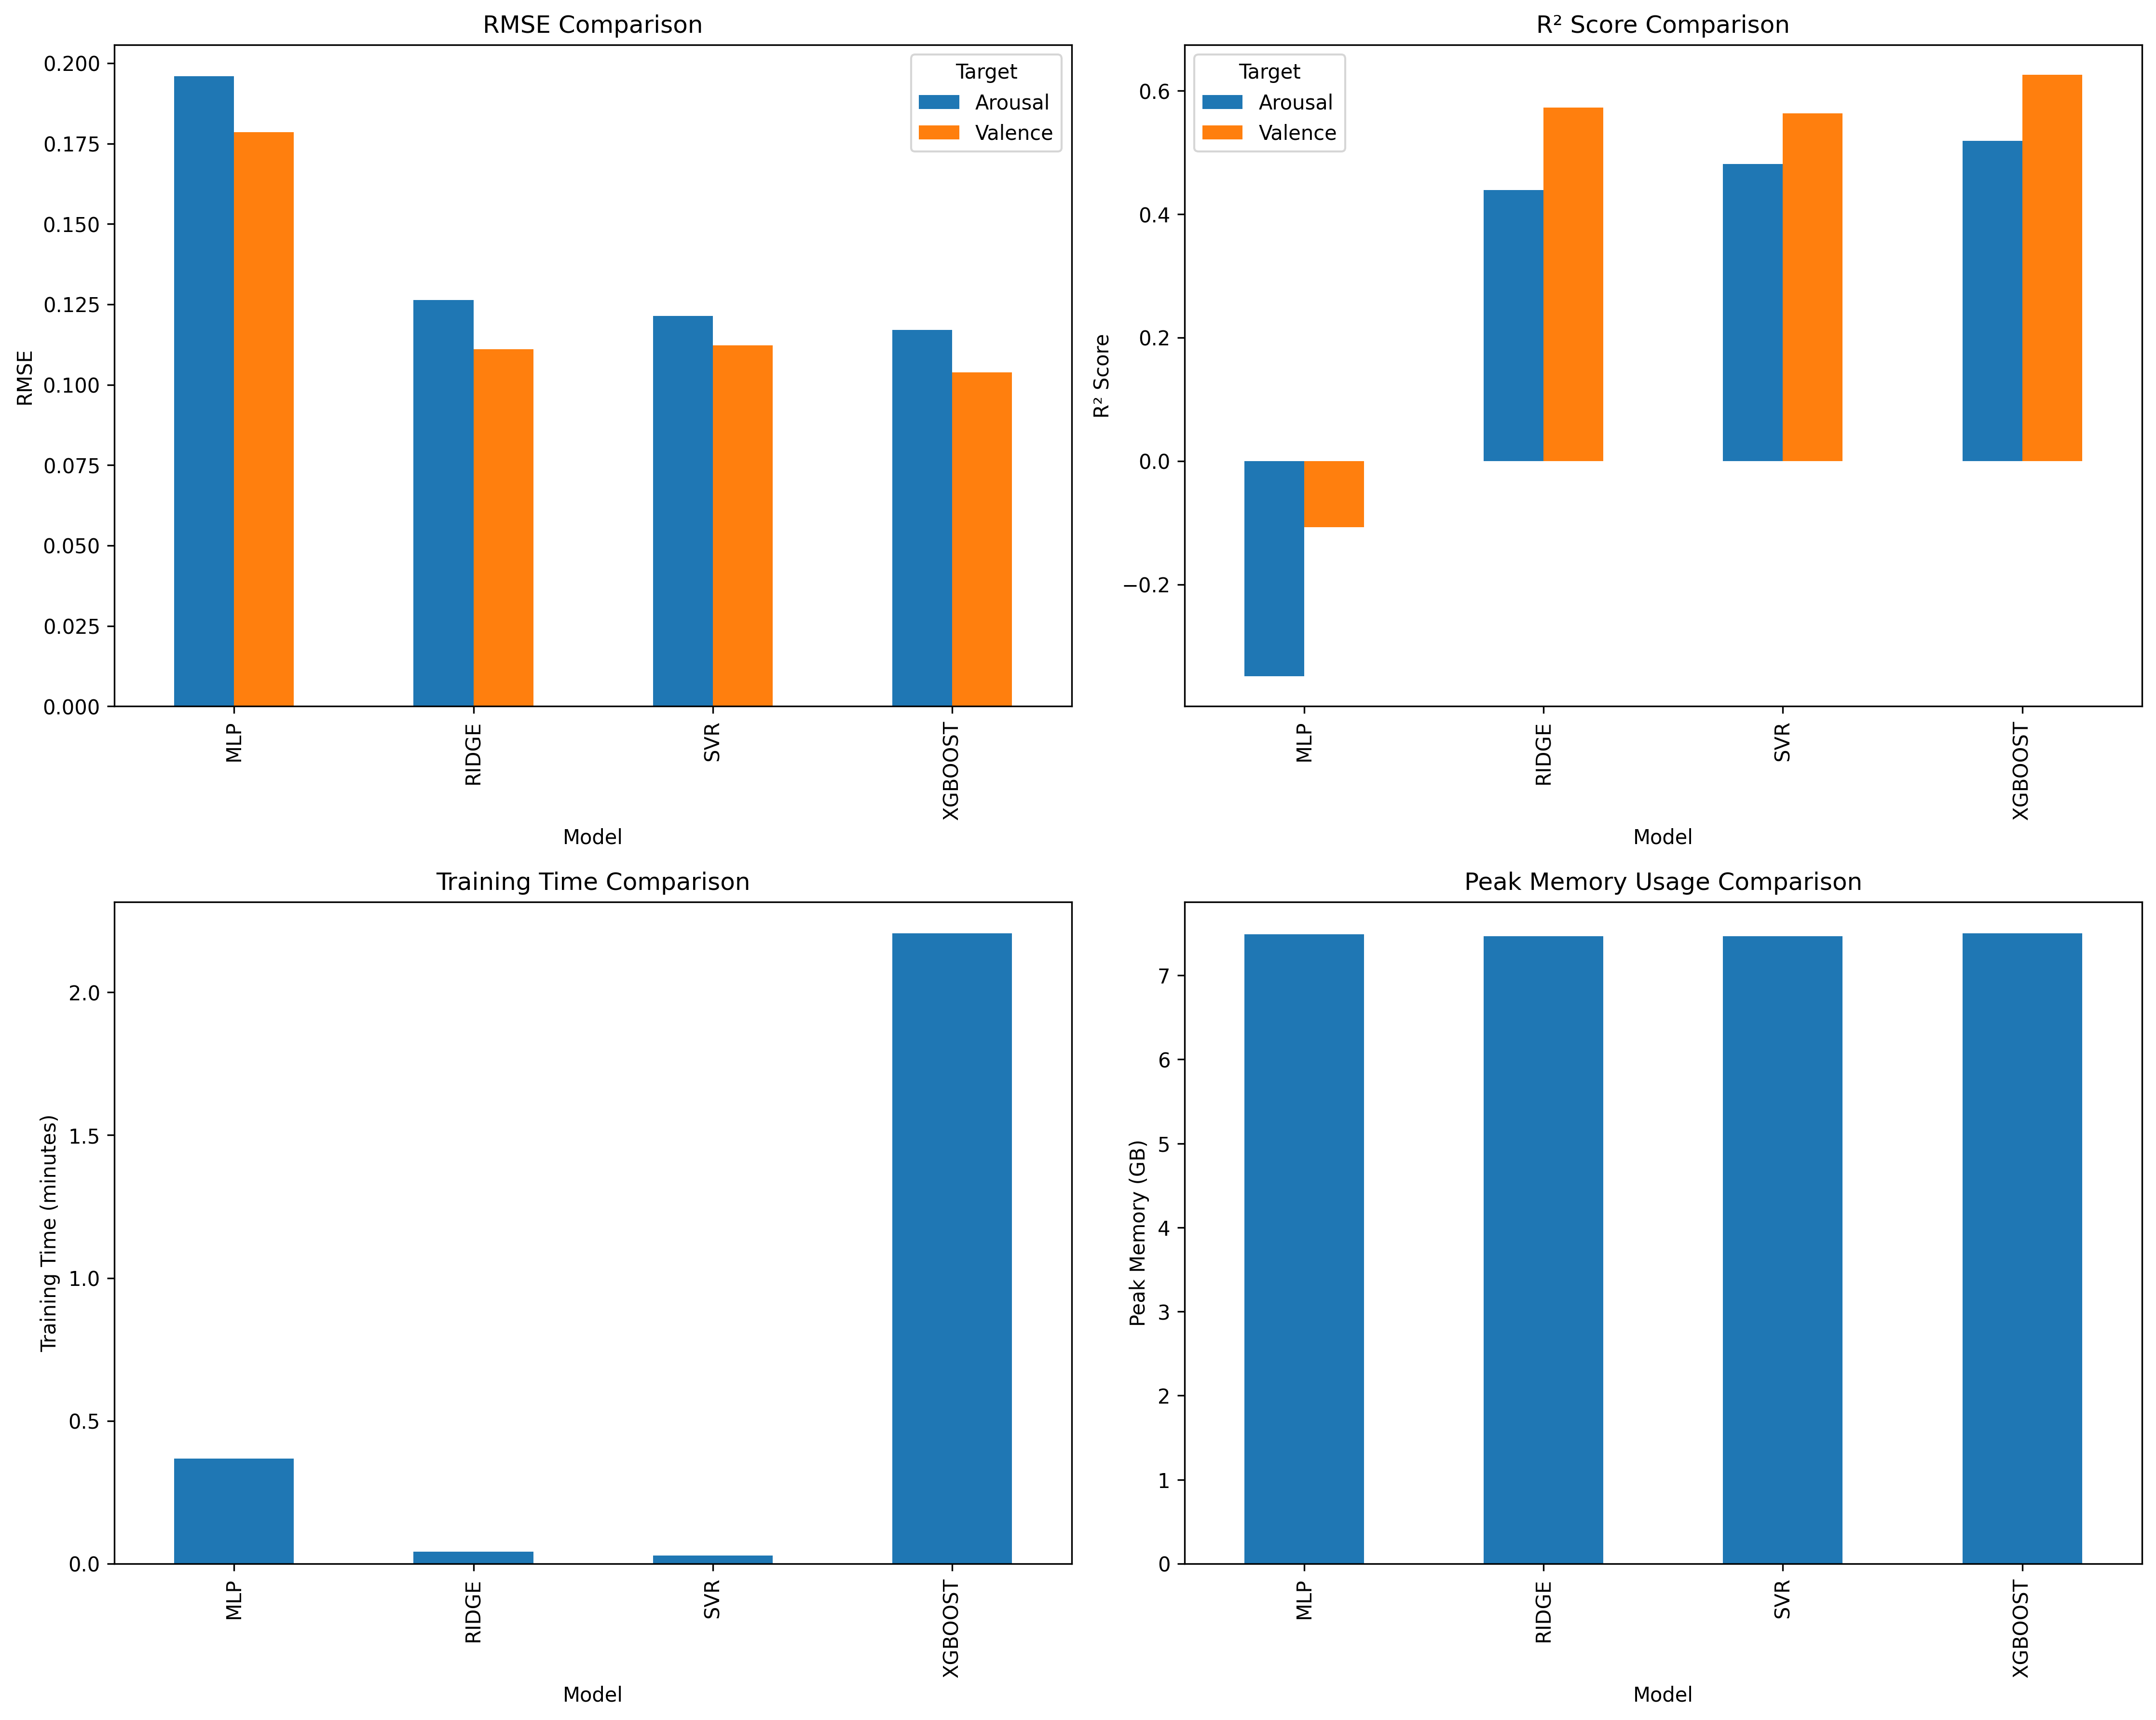

The table this chart was drawn from, first rows:
Model, Target, RMSE, MAE, R², Training_Time_min, Peak_Memory_GB, Memory_Increase_GB
RIDGE, Valence, 0.111, 0.08622, 0.5727, 0.04288, 7.463, 0.2221
RIDGE, Arousal, 0.1264, 0.09906, 0.4392, 0.04288, 7.463, 0.2221
SVR, Valence, 0.1122, 0.08909, 0.5633, 0.02842, 7.465, 0.2241
SVR, Arousal, 0.1215, 0.09388, 0.4818, 0.02842, 7.465, 0.2241
XGBOOST, Valence, 0.1038, 0.08176, 0.626, 2.206, 7.497, 0.2559
XGBOOST, Arousal, 0.117, 0.0904, 0.5189, 2.206, 7.497, 0.2559
MLP, Valence, 0.1786, 0.139, -0.1069, 0.3676, 7.491, 0.2125
MLP, Arousal, 0.1959, 0.1469, -0.3486, 0.3676, 7.491, 0.2125
